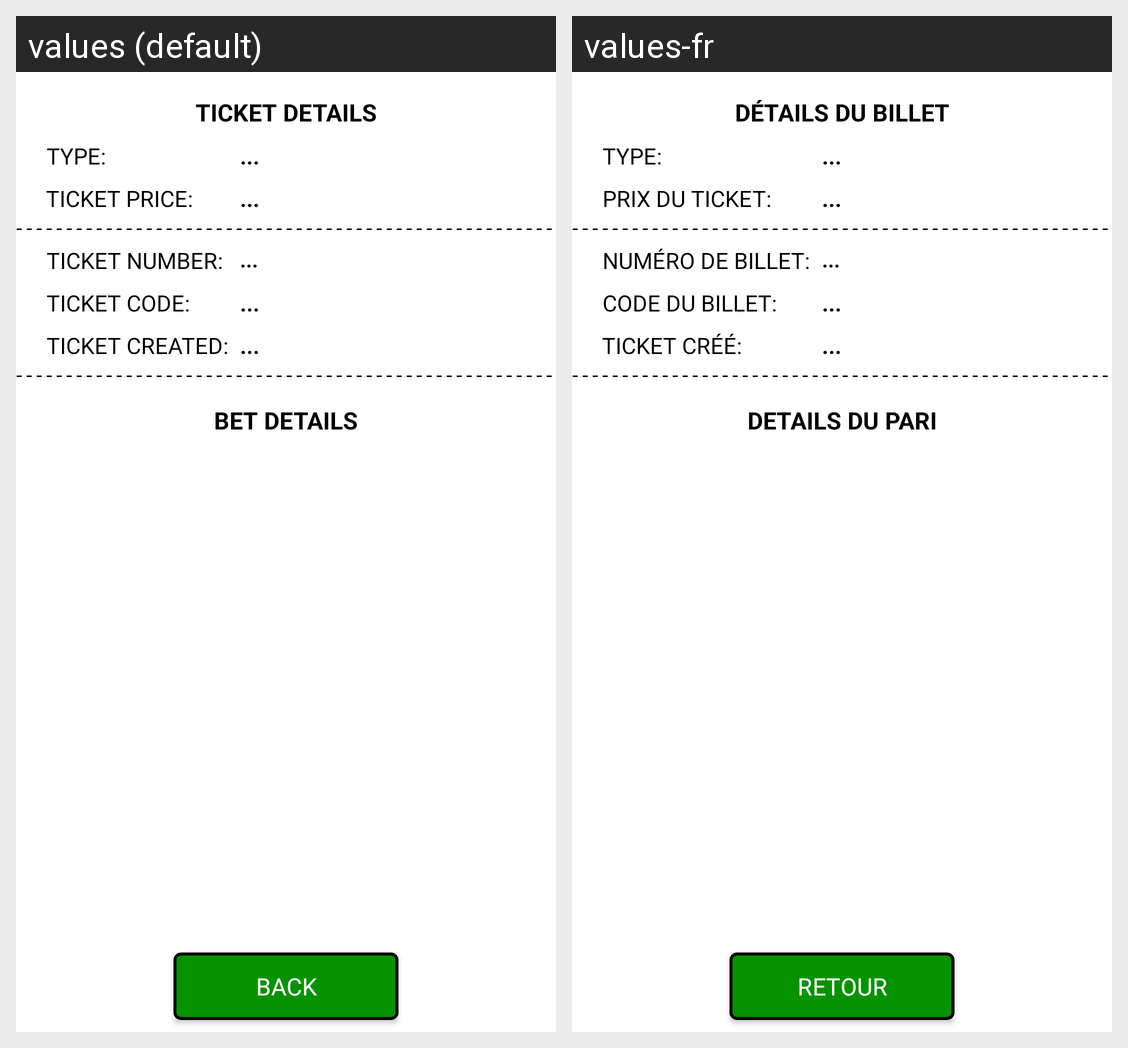

Locale-by-locale string values for the Android screen shown in this grid:
Android screen res/layout/fragment_scan_tikcet_detail.xml rendered under 2 locales, left to right: values (default), values-fr. Device: Nexus 5 (rendered at 1080×1920; each locale shown at half size, 540×960, under a caption strip naming it); theme AppTheme.
Strings drawn on this screen, with the default value and each locale's value (text and hints the layout hard-codes, and strings that could not be matched under every locale, appear in the picture but are not listed):

scan_ticket_details
  values: Ticket details
  values-fr: Détails du billet

scan_detail_type
  values: TYPE:
  values-fr: TYPE:

wait
  values: ...
  values-fr: ...  [not translated; the default value is used]

jackpot_confirmation_ticket_price
  values: Ticket price:
  values-fr: Prix du ticket:

jackpot_confirmation_ticket_number
  values: TICKET NUMBER:
  values-fr: NUMÉRO DE BILLET:

jackpot_confirmation_ticket_code
  values: Ticket code:
  values-fr: Code du billet:

jackpot_confirmation_ticket_created
  values: Ticket created:
  values-fr: Ticket créé:

jackpot_confirmation_bet_details
  values: BET DETAILS
  values-fr: DETAILS DU PARI

back_btn
  values: Back
  values-fr: RETOUR
